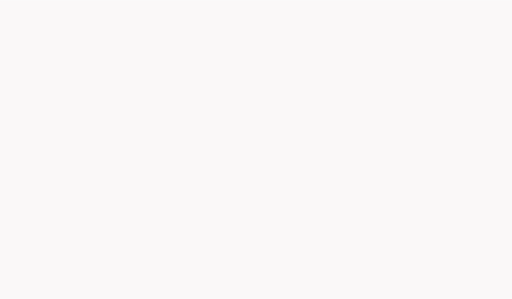
t = 0.00 s
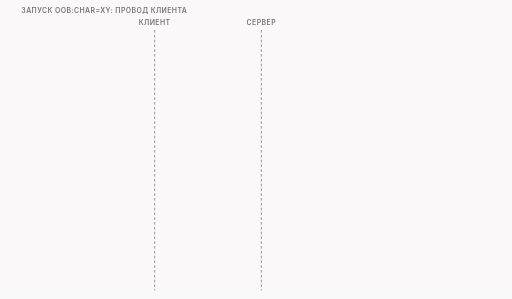
t = 1.50 s
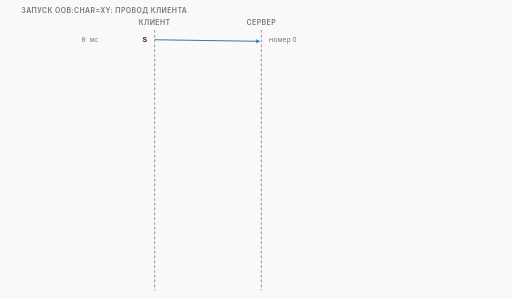
t = 3.38 s
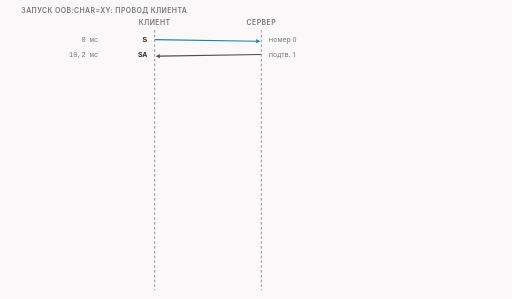
t = 4.90 s
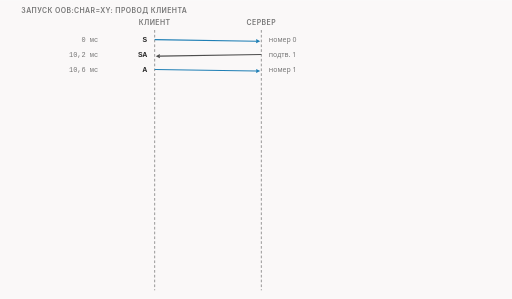
t = 6.75 s
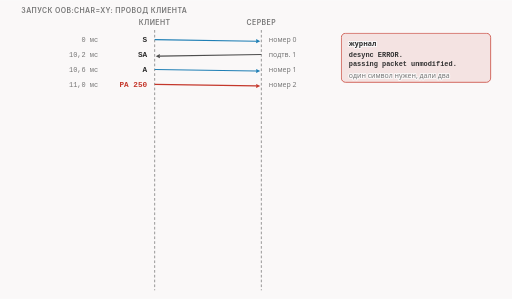
t = 8.38 s

The animated SVG that drew these frames (rendered in a browser with its animation timeline set to each time). Animation: 25 CSS @keyframes rules; frames cover the first 8.38 s, repeats indefinitely.

<svg xmlns="http://www.w3.org/2000/svg" class="video09-s14-two-chars-hole" viewBox="0 0 960 560" width="960" height="560" role="img" aria-labelledby="video09-s14-two-chars-hole-t video09-s14-two-chars-hole-d">
<title id="video09-s14-two-chars-hole-t">Ошибка после сдвига: дырка в один байт</title>
<desc id="video09-s14-two-chars-hole-d">Если дать два символа вместо одного, функция останавливается с ошибкой, но SYN и ACK уже сдвинуты, поэтому приветствие уходит с номером 2, сервер ждёт номер 1 и шесть раз подтверждает одно и то же, а приложение сервера получает 0 байт.</desc>
<style>
.video09-s14-two-chars-hole {--fg:var(--dark,#2b2b2b);--fg2:var(--darkgray,#4e4e4e);--mute:var(--gray,#767676);--line:var(--lightgray,#d4d4d4);--acc:var(--secondary,#1f7fb5);--tint:var(--highlight,rgba(178,225,255,.28));--bg:var(--light,#faf8f8);--rej:#c4372b;--rejt:rgba(196,55,43,.10);--ok:#237a4b;--okt:rgba(35,122,75,.11);--amb:#a8610a;--ambt:rgba(168,97,10,.13)}
@media (prefers-color-scheme:dark){.video09-s14-two-chars-hole {--fg:var(--dark,#ebebec);--fg2:var(--darkgray,#d4d4d4);--mute:var(--gray,#9a9a9a);--line:var(--lightgray,#4a474a);--acc:var(--secondary,#b2e1ff);--tint:var(--highlight,rgba(178,225,255,.14));--bg:var(--light,#161618);--rej:#ff8f80;--rejt:rgba(255,143,128,.14);--ok:#7fd9a1;--okt:rgba(127,217,161,.13);--amb:#f0b866;--ambt:rgba(240,184,102,.14)}}
.video09-s14-two-chars-hole .bg{fill:var(--bg)}
.video09-s14-two-chars-hole text{font-family:var(--bodyFont,'Source Sans 3'),system-ui,-apple-system,'Segoe UI',Roboto,sans-serif;font-size:16px;fill:var(--fg2);paint-order:stroke;stroke:var(--bg);stroke-width:4px;stroke-linejoin:round}
.video09-s14-two-chars-hole .tk{font-weight:600;fill:var(--fg)}
.video09-s14-two-chars-hole .sm{font-size:14.5px}
.video09-s14-two-chars-hole .smk{font-size:14.5px;font-weight:600;fill:var(--fg)}
.video09-s14-two-chars-hole .sm13{font-size:13px}
.video09-s14-two-chars-hole .sm13k{font-size:13px;font-weight:600;fill:var(--fg)}
.video09-s14-two-chars-hole .m{font-family:var(--codeFont,'JetBrains Mono'),ui-monospace,'Cascadia Code',Consolas,monospace;font-size:14.5px}
.video09-s14-two-chars-hole .mk{font-family:var(--codeFont,'JetBrains Mono'),ui-monospace,'Cascadia Code',Consolas,monospace;font-size:14.5px;font-weight:600;fill:var(--fg)}
.video09-s14-two-chars-hole .hx{font-family:var(--codeFont,'JetBrains Mono'),ui-monospace,'Cascadia Code',Consolas,monospace;font-size:14px;font-weight:600;fill:var(--fg);stroke:none}
.video09-s14-two-chars-hole .ix{font-family:var(--codeFont,'JetBrains Mono'),ui-monospace,'Cascadia Code',Consolas,monospace;font-size:13px;fill:var(--mute);stroke:none}
.video09-s14-two-chars-hole .cd{white-space:pre;font-family:var(--codeFont,'JetBrains Mono'),ui-monospace,'Cascadia Code',Consolas,monospace;font-size:13px;fill:var(--fg2);stroke:none}
.video09-s14-two-chars-hole .cdh{white-space:pre;font-family:var(--codeFont,'JetBrains Mono'),ui-monospace,'Cascadia Code',Consolas,monospace;font-size:13px;font-weight:600;fill:var(--fg);stroke:none}
.video09-s14-two-chars-hole .ml{font-family:var(--codeFont,'JetBrains Mono'),ui-monospace,'Cascadia Code',Consolas,monospace;font-size:17px;font-weight:600;fill:var(--fg)}
.video09-s14-two-chars-hole .mt{font-family:var(--codeFont,'JetBrains Mono'),ui-monospace,'Cascadia Code',Consolas,monospace;font-size:13px}
.video09-s14-two-chars-hole .big{font-size:26px;font-weight:700;fill:var(--fg)}
.video09-s14-two-chars-hole .cap{font-family:var(--headerFont,Inter),system-ui,-apple-system,'Segoe UI',Roboto,sans-serif;font-size:13px;font-weight:600;letter-spacing:.06em;text-transform:uppercase;fill:var(--mute)}
.video09-s14-two-chars-hole .mu{fill:var(--mute)}.video09-s14-two-chars-hole .fg{fill:var(--fg)}.video09-s14-two-chars-hole .acc{fill:var(--acc)}.video09-s14-two-chars-hole .rej{fill:var(--rej)}.video09-s14-two-chars-hole .ok{fill:var(--ok)}.video09-s14-two-chars-hole .amb{fill:var(--amb)}
.video09-s14-two-chars-hole .c{text-anchor:middle}.video09-s14-two-chars-hole .r{text-anchor:end}.video09-s14-two-chars-hole .ns{stroke:none}
.video09-s14-two-chars-hole .bx{fill:var(--bg);stroke:var(--line);stroke-width:1.4}
.video09-s14-two-chars-hole .bxs{fill:var(--bg);stroke:var(--mute);stroke-width:1.4}
.video09-s14-two-chars-hole .bxa{fill:var(--tint);stroke:var(--acc);stroke-width:1.4}
.video09-s14-two-chars-hole .bxr{fill:var(--rejt);stroke:var(--rej);stroke-width:1.4}
.video09-s14-two-chars-hole .bxo{fill:var(--okt);stroke:var(--ok);stroke-width:1.4}
.video09-s14-two-chars-hole .bxb{fill:var(--ambt);stroke:var(--amb);stroke-width:1.4}
.video09-s14-two-chars-hole .bxd{fill:none;stroke:var(--mute);stroke-width:1.3;stroke-dasharray:5 4}
.video09-s14-two-chars-hole .bxbd{fill:var(--ambt);stroke:var(--amb);stroke-width:1.4;stroke-dasharray:4 3}
.video09-s14-two-chars-hole .fa{fill:var(--tint);stroke:none}.video09-s14-two-chars-hole .fr{fill:var(--rejt);stroke:none}.video09-s14-two-chars-hole .fb{fill:var(--ambt);stroke:none}.video09-s14-two-chars-hole .fo{fill:var(--okt);stroke:none}
.video09-s14-two-chars-hole .fs{fill:var(--mute);fill-opacity:.22;stroke:none}
.video09-s14-two-chars-hole .lm{fill:none;stroke:var(--mute);stroke-width:1.4}
.video09-s14-two-chars-hole .lmd{fill:none;stroke:var(--mute);stroke-width:1.4;stroke-dasharray:5 4}
.video09-s14-two-chars-hole .la{fill:none;stroke:var(--acc);stroke-width:2}
.video09-s14-two-chars-hole .lf{fill:none;stroke:var(--fg2);stroke-width:2}
.video09-s14-two-chars-hole .lr{fill:none;stroke:var(--rej);stroke-width:2.4}
.video09-s14-two-chars-hole .lrd{fill:none;stroke:var(--rej);stroke-width:2;stroke-dasharray:5 4}
.video09-s14-two-chars-hole .lb{fill:none;stroke:var(--amb);stroke-width:2}
.video09-s14-two-chars-hole .lbd{fill:none;stroke:var(--amb);stroke-width:2;stroke-dasharray:6 4}
.video09-s14-two-chars-hole .lo{fill:none;stroke:var(--ok);stroke-width:2.4}
.video09-s14-two-chars-hole .hf{fill:var(--fg2)}.video09-s14-two-chars-hole .ha{fill:var(--acc)}.video09-s14-two-chars-hole .hr{fill:var(--rej)}.video09-s14-two-chars-hole .hm{fill:var(--mute)}.video09-s14-two-chars-hole .hb{fill:var(--amb)}.video09-s14-two-chars-hole .ho{fill:var(--ok)}
.video09-s14-two-chars-hole .dot{fill:var(--acc);stroke:var(--bg);stroke-width:2}
.video09-s14-two-chars-hole .dotr{fill:var(--rej);stroke:var(--bg);stroke-width:2}
.video09-s14-two-chars-hole .doto{fill:var(--ok);stroke:var(--bg);stroke-width:2}
.video09-s14-two-chars-hole .dotb{fill:var(--amb);stroke:var(--bg);stroke-width:2}
.video09-s14-two-chars-hole .hatch{fill:var(--amb);fill-opacity:.28;stroke:none}
.video09-s14-two-chars-hole .nb{fill:var(--bg);stroke:none}
.video09-s14-two-chars-hole .a{animation-duration:48s;animation-timing-function:cubic-bezier(.3,.6,.25,1);animation-iteration-count:infinite;animation-fill-mode:both}@keyframes video09-s14-two-chars-hole-k1{0%{opacity:0}0.625%{opacity:0}1.667%{opacity:1}96.667%{opacity:1}99.167%{opacity:0}100%{opacity:0}}@keyframes video09-s14-two-chars-hole-k2{0%{opacity:0}2.083%{opacity:0}3.125%{opacity:1}96.667%{opacity:1}99.167%{opacity:0}100%{opacity:0}}@keyframes video09-s14-two-chars-hole-k3{0%{opacity:0;transform:translate(0px,6px)}6.25%{opacity:0;transform:translate(0px,6px)}7.292%{opacity:1;transform:translate(0px,0px)}96.667%{opacity:1;transform:translate(0px,0px)}99.167%{opacity:0;transform:translate(0px,0px)}100%{opacity:0;transform:translate(0px,0px)}}@keyframes video09-s14-two-chars-hole-k4{0%{opacity:0;transform:translate(0px,6px)}9.167%{opacity:0;transform:translate(0px,6px)}10.208%{opacity:1;transform:translate(0px,0px)}96.667%{opacity:1;transform:translate(0px,0px)}99.167%{opacity:0;transform:translate(0px,0px)}100%{opacity:0;transform:translate(0px,0px)}}@keyframes video09-s14-two-chars-hole-k5{0%{opacity:0;transform:translate(0px,6px)}12.083%{opacity:0;transform:translate(0px,6px)}13.125%{opacity:1;transform:translate(0px,0px)}96.667%{opacity:1;transform:translate(0px,0px)}99.167%{opacity:0;transform:translate(0px,0px)}100%{opacity:0;transform:translate(0px,0px)}}@keyframes video09-s14-two-chars-hole-k6{0%{opacity:0;transform:translate(0px,6px)}15%{opacity:0;transform:translate(0px,6px)}16.042%{opacity:1;transform:translate(0px,0px)}96.667%{opacity:1;transform:translate(0px,0px)}99.167%{opacity:0;transform:translate(0px,0px)}100%{opacity:0;transform:translate(0px,0px)}}@keyframes video09-s14-two-chars-hole-k7{0%{opacity:0;transform:translate(0px,6px)}17.917%{opacity:0;transform:translate(0px,6px)}18.958%{opacity:1;transform:translate(0px,0px)}96.667%{opacity:1;transform:translate(0px,0px)}99.167%{opacity:0;transform:translate(0px,0px)}100%{opacity:0;transform:translate(0px,0px)}}@keyframes video09-s14-two-chars-hole-k8{0%{opacity:0;transform:translate(0px,6px)}20.833%{opacity:0;transform:translate(0px,6px)}21.875%{opacity:1;transform:translate(0px,0px)}96.667%{opacity:1;transform:translate(0px,0px)}99.167%{opacity:0;transform:translate(0px,0px)}100%{opacity:0;transform:translate(0px,0px)}}@keyframes video09-s14-two-chars-hole-k9{0%{opacity:0;transform:translate(0px,6px)}23.75%{opacity:0;transform:translate(0px,6px)}24.792%{opacity:1;transform:translate(0px,0px)}96.667%{opacity:1;transform:translate(0px,0px)}99.167%{opacity:0;transform:translate(0px,0px)}100%{opacity:0;transform:translate(0px,0px)}}@keyframes video09-s14-two-chars-hole-k10{0%{opacity:0;transform:translate(0px,6px)}26.667%{opacity:0;transform:translate(0px,6px)}27.708%{opacity:1;transform:translate(0px,0px)}96.667%{opacity:1;transform:translate(0px,0px)}99.167%{opacity:0;transform:translate(0px,0px)}100%{opacity:0;transform:translate(0px,0px)}}@keyframes video09-s14-two-chars-hole-k11{0%{opacity:0;transform:translate(0px,6px)}29.583%{opacity:0;transform:translate(0px,6px)}30.625%{opacity:1;transform:translate(0px,0px)}96.667%{opacity:1;transform:translate(0px,0px)}99.167%{opacity:0;transform:translate(0px,0px)}100%{opacity:0;transform:translate(0px,0px)}}@keyframes video09-s14-two-chars-hole-k12{0%{opacity:0;transform:translate(0px,6px)}32.5%{opacity:0;transform:translate(0px,6px)}33.542%{opacity:1;transform:translate(0px,0px)}96.667%{opacity:1;transform:translate(0px,0px)}99.167%{opacity:0;transform:translate(0px,0px)}100%{opacity:0;transform:translate(0px,0px)}}@keyframes video09-s14-two-chars-hole-k13{0%{opacity:0;transform:translate(0px,6px)}35.417%{opacity:0;transform:translate(0px,6px)}36.458%{opacity:1;transform:translate(0px,0px)}96.667%{opacity:1;transform:translate(0px,0px)}99.167%{opacity:0;transform:translate(0px,0px)}100%{opacity:0;transform:translate(0px,0px)}}@keyframes video09-s14-two-chars-hole-k14{0%{opacity:0;transform:translate(0px,6px)}38.333%{opacity:0;transform:translate(0px,6px)}39.375%{opacity:1;transform:translate(0px,0px)}96.667%{opacity:1;transform:translate(0px,0px)}99.167%{opacity:0;transform:translate(0px,0px)}100%{opacity:0;transform:translate(0px,0px)}}@keyframes video09-s14-two-chars-hole-k15{0%{opacity:0;transform:translate(0px,6px)}41.25%{opacity:0;transform:translate(0px,6px)}42.292%{opacity:1;transform:translate(0px,0px)}96.667%{opacity:1;transform:translate(0px,0px)}99.167%{opacity:0;transform:translate(0px,0px)}100%{opacity:0;transform:translate(0px,0px)}}@keyframes video09-s14-two-chars-hole-k16{0%{opacity:0;transform:translate(0px,6px)}44.167%{opacity:0;transform:translate(0px,6px)}45.208%{opacity:1;transform:translate(0px,0px)}96.667%{opacity:1;transform:translate(0px,0px)}99.167%{opacity:0;transform:translate(0px,0px)}100%{opacity:0;transform:translate(0px,0px)}}@keyframes video09-s14-two-chars-hole-k17{0%{opacity:0;transform:translate(0px,6px)}47.083%{opacity:0;transform:translate(0px,6px)}48.125%{opacity:1;transform:translate(0px,0px)}96.667%{opacity:1;transform:translate(0px,0px)}99.167%{opacity:0;transform:translate(0px,0px)}100%{opacity:0;transform:translate(0px,0px)}}@keyframes video09-s14-two-chars-hole-k18{0%{opacity:0;transform:translate(0px,6px)}50%{opacity:0;transform:translate(0px,6px)}51.042%{opacity:1;transform:translate(0px,0px)}96.667%{opacity:1;transform:translate(0px,0px)}99.167%{opacity:0;transform:translate(0px,0px)}100%{opacity:0;transform:translate(0px,0px)}}@keyframes video09-s14-two-chars-hole-k19{0%{opacity:0;transform:translate(0px,6px)}52.917%{opacity:0;transform:translate(0px,6px)}53.958%{opacity:1;transform:translate(0px,0px)}96.667%{opacity:1;transform:translate(0px,0px)}99.167%{opacity:0;transform:translate(0px,0px)}100%{opacity:0;transform:translate(0px,0px)}}@keyframes video09-s14-two-chars-hole-k20{0%{opacity:0}16.667%{opacity:0}17.708%{opacity:1}96.667%{opacity:1}99.167%{opacity:0}100%{opacity:0}}@keyframes video09-s14-two-chars-hole-k21{0%{opacity:0}25%{opacity:0}26.042%{opacity:1}96.667%{opacity:1}99.167%{opacity:0}100%{opacity:0}}@keyframes video09-s14-two-chars-hole-k22{0%{opacity:0}27.083%{opacity:0}28.125%{opacity:1}96.667%{opacity:1}99.167%{opacity:0}100%{opacity:0}}@keyframes video09-s14-two-chars-hole-k23{0%{opacity:0}31.25%{opacity:0}32.292%{opacity:1}96.667%{opacity:1}99.167%{opacity:0}100%{opacity:0}}@keyframes video09-s14-two-chars-hole-k24{0%{opacity:0}41.667%{opacity:0}42.708%{opacity:1}96.667%{opacity:1}99.167%{opacity:0}100%{opacity:0}}@keyframes video09-s14-two-chars-hole-k25{0%{opacity:0}58.333%{opacity:0}59.375%{opacity:1}96.667%{opacity:1}99.167%{opacity:0}100%{opacity:0}}.video09-s14-two-chars-hole .video09-s14-two-chars-hole-k1{animation-name:video09-s14-two-chars-hole-k1}.video09-s14-two-chars-hole .video09-s14-two-chars-hole-k2{animation-name:video09-s14-two-chars-hole-k2}.video09-s14-two-chars-hole .video09-s14-two-chars-hole-k3{animation-name:video09-s14-two-chars-hole-k3}.video09-s14-two-chars-hole .video09-s14-two-chars-hole-k4{animation-name:video09-s14-two-chars-hole-k4}.video09-s14-two-chars-hole .video09-s14-two-chars-hole-k5{animation-name:video09-s14-two-chars-hole-k5}.video09-s14-two-chars-hole .video09-s14-two-chars-hole-k6{animation-name:video09-s14-two-chars-hole-k6}.video09-s14-two-chars-hole .video09-s14-two-chars-hole-k7{animation-name:video09-s14-two-chars-hole-k7}.video09-s14-two-chars-hole .video09-s14-two-chars-hole-k8{animation-name:video09-s14-two-chars-hole-k8}.video09-s14-two-chars-hole .video09-s14-two-chars-hole-k9{animation-name:video09-s14-two-chars-hole-k9}.video09-s14-two-chars-hole .video09-s14-two-chars-hole-k10{animation-name:video09-s14-two-chars-hole-k10}.video09-s14-two-chars-hole .video09-s14-two-chars-hole-k11{animation-name:video09-s14-two-chars-hole-k11}.video09-s14-two-chars-hole .video09-s14-two-chars-hole-k12{animation-name:video09-s14-two-chars-hole-k12}.video09-s14-two-chars-hole .video09-s14-two-chars-hole-k13{animation-name:video09-s14-two-chars-hole-k13}.video09-s14-two-chars-hole .video09-s14-two-chars-hole-k14{animation-name:video09-s14-two-chars-hole-k14}.video09-s14-two-chars-hole .video09-s14-two-chars-hole-k15{animation-name:video09-s14-two-chars-hole-k15}.video09-s14-two-chars-hole .video09-s14-two-chars-hole-k16{animation-name:video09-s14-two-chars-hole-k16}.video09-s14-two-chars-hole .video09-s14-two-chars-hole-k17{animation-name:video09-s14-two-chars-hole-k17}.video09-s14-two-chars-hole .video09-s14-two-chars-hole-k18{animation-name:video09-s14-two-chars-hole-k18}.video09-s14-two-chars-hole .video09-s14-two-chars-hole-k19{animation-name:video09-s14-two-chars-hole-k19}.video09-s14-two-chars-hole .video09-s14-two-chars-hole-k20{animation-name:video09-s14-two-chars-hole-k20}.video09-s14-two-chars-hole .video09-s14-two-chars-hole-k21{animation-name:video09-s14-two-chars-hole-k21}.video09-s14-two-chars-hole .video09-s14-two-chars-hole-k22{animation-name:video09-s14-two-chars-hole-k22}.video09-s14-two-chars-hole .video09-s14-two-chars-hole-k23{animation-name:video09-s14-two-chars-hole-k23}.video09-s14-two-chars-hole .video09-s14-two-chars-hole-k24{animation-name:video09-s14-two-chars-hole-k24}.video09-s14-two-chars-hole .video09-s14-two-chars-hole-k25{animation-name:video09-s14-two-chars-hole-k25}@media (prefers-reduced-motion:reduce){.video09-s14-two-chars-hole .a{animation:none}.video09-s14-two-chars-hole .tr{display:none}}</style>
<rect class="bg" x="0" y="0" width="960" height="560"/>
<g class="a video09-s14-two-chars-hole-k1"><text class="cap" x="40" y="24">запуск oob:char=XY: провод клиента</text></g>
<g class="a video09-s14-two-chars-hole-k2"><path class="lmd" d="M290 56L290 544"/><path class="lmd" d="M490 56L490 544"/><text class="cap c" x="290" y="46">клиент</text><text class="cap c" x="490" y="46">сервер</text></g>
<g class="a video09-s14-two-chars-hole-k3"><path class="la" d="M290 74L480.3 76.9"/><polygon class="ha" points="488,77 480.2,80.7 480.4,73"/><text class="mk r" x="276" y="79">S</text><text class="mt r mu" x="184" y="79">0 мс</text><text class="sm13 mu" x="504" y="79">номер 0</text></g>
<g class="a video09-s14-two-chars-hole-k4"><path class="lf" d="M490 102L299.7 104.9"/><polygon class="hf" points="292,105 299.6,101 299.8,108.7"/><text class="mk r" x="276" y="107">SA</text><text class="mt r mu" x="184" y="107">10,2 мс</text><text class="sm13 mu" x="504" y="107">подтв. 1</text></g>
<g class="a video09-s14-two-chars-hole-k5"><path class="la" d="M290 130L480.3 132.9"/><polygon class="ha" points="488,133 480.2,136.7 480.4,129"/><text class="mk r" x="276" y="135">A</text><text class="mt r mu" x="184" y="135">10,6 мс</text><text class="sm13 mu" x="504" y="135">номер 1</text></g>
<g class="a video09-s14-two-chars-hole-k6"><path class="lr" d="M290 158L480.3 160.9"/><polygon class="hr" points="488,161 480.2,164.7 480.4,157"/><text class="mk r rej" x="276" y="163">PA 250</text><text class="mt r mu" x="184" y="163">11,0 мс</text><text class="sm13 mu" x="504" y="163">номер 2</text></g>
<g class="a video09-s14-two-chars-hole-k7"><path class="lf" d="M490 186L299.7 188.9"/><polygon class="hf" points="292,189 299.6,185 299.8,192.7"/><text class="mk r" x="276" y="191">A</text><text class="mt r mu" x="184" y="191">21,1 мс</text><text class="sm13 mu" x="504" y="191">подтв. 1</text></g>
<g class="a video09-s14-two-chars-hole-k8"><path class="lr" d="M290 214L480.3 216.9"/><polygon class="hr" points="488,217 480.2,220.7 480.4,213"/><text class="mk r rej" x="276" y="219">PA 250</text><text class="mt r mu" x="184" y="219">225,0 мс</text><text class="sm13 mu" x="504" y="219">номер 2</text></g>
<g class="a video09-s14-two-chars-hole-k9"><path class="lf" d="M490 242L299.7 244.9"/><polygon class="hf" points="292,245 299.6,241 299.8,248.7"/><text class="mk r" x="276" y="247">A</text><text class="mt r mu" x="184" y="247">235,2 мс</text><text class="sm13 mu" x="504" y="247">подтв. 1</text></g>
<g class="a video09-s14-two-chars-hole-k10"><path class="lr" d="M290 270L480.3 272.9"/><polygon class="hr" points="488,273 480.2,276.7 480.4,269"/><text class="mk r rej" x="276" y="275">PA 250</text><text class="mt r mu" x="184" y="275">441,0 мс</text><text class="sm13 mu" x="504" y="275">номер 2</text></g>
<g class="a video09-s14-two-chars-hole-k11"><path class="lf" d="M490 298L299.7 300.9"/><polygon class="hf" points="292,301 299.6,297 299.8,304.7"/><text class="mk r" x="276" y="303">A</text><text class="mt r mu" x="184" y="303">451,1 мс</text><text class="sm13 mu" x="504" y="303">подтв. 1</text></g>
<g class="a video09-s14-two-chars-hole-k12"><path class="lr" d="M290 326L480.3 328.9"/><polygon class="hr" points="488,329 480.2,332.7 480.4,325"/><text class="mk r rej" x="276" y="331">PA 250</text><text class="mt r mu" x="184" y="331">889,1 мс</text><text class="sm13 mu" x="504" y="331">номер 2</text></g>
<g class="a video09-s14-two-chars-hole-k13"><path class="lf" d="M490 354L299.7 356.9"/><polygon class="hf" points="292,357 299.6,353 299.8,360.7"/><text class="mk r" x="276" y="359">A</text><text class="mt r mu" x="184" y="359">899,3 мс</text><text class="sm13 mu" x="504" y="359">подтв. 1</text></g>
<g class="a video09-s14-two-chars-hole-k14"><path class="lr" d="M290 382L480.3 384.9"/><polygon class="hr" points="488,385 480.2,388.7 480.4,381"/><text class="mk r rej" x="276" y="387">PA 250</text><text class="mt r mu" x="184" y="387">1753,0 мс</text><text class="sm13 mu" x="504" y="387">номер 2</text></g>
<g class="a video09-s14-two-chars-hole-k15"><path class="lf" d="M490 410L299.7 412.9"/><polygon class="hf" points="292,413 299.6,409 299.8,416.7"/><text class="mk r" x="276" y="415">A</text><text class="mt r mu" x="184" y="415">1763,2 мс</text><text class="sm13 mu" x="504" y="415">подтв. 1</text></g>
<g class="a video09-s14-two-chars-hole-k16"><path class="lf" d="M490 438L299.7 440.9"/><polygon class="hf" points="292,441 299.6,437 299.8,444.7"/><text class="mk r" x="276" y="443">FA</text><text class="mt r mu" x="184" y="443">2021,8 мс</text><text class="sm13 mu" x="504" y="443">закрытие сервера</text></g>
<g class="a video09-s14-two-chars-hole-k17"><path class="la" d="M290 466L480.3 468.9"/><polygon class="ha" points="488,469 480.2,472.7 480.4,465"/><text class="mk r" x="276" y="471">A</text><text class="mt r mu" x="184" y="471">2028,8 мс</text><text class="sm13 mu" x="504" y="471">номер 252</text></g>
<g class="a video09-s14-two-chars-hole-k18"><path class="lr" d="M290 494L480.3 496.9"/><polygon class="hr" points="488,497 480.2,500.7 480.4,493"/><text class="mk r rej" x="276" y="499">PA 250</text><text class="mt r mu" x="184" y="499">3481,0 мс</text><text class="sm13 mu" x="504" y="499">номер 2</text></g>
<g class="a video09-s14-two-chars-hole-k19"><path class="lr" d="M490 522L299.7 524.9"/><polygon class="hr" points="292,525 299.6,521 299.8,528.7"/><text class="mk r" x="276" y="527">R</text><text class="mt r mu" x="184" y="527">3491,1 мс</text><text class="sm13 mu" x="504" y="527">сброс</text></g>
<g class="a video09-s14-two-chars-hole-k20"><rect class="bxr" x="640" y="62" width="280" height="92" rx="8"/><text class="sm13k" x="654" y="86">журнал</text><text class="cdh" x="654" y="106">desync ERROR.</text><text class="cdh" x="654" y="124">passing packet unmodified.</text><text class="sm13 mu" x="654" y="146">один символ нужен, дали два</text></g>
<g class="a video09-s14-two-chars-hole-k21"><text class="cap" x="640" y="184">ленточка номеров</text></g>
<g class="a video09-s14-two-chars-hole-k22"><rect class="bxr" x="640" y="194" width="38" height="38" rx="4"/><text class="mk c rej" x="659" y="219">1</text><rect class="bxa" x="680" y="194" width="240" height="38" rx="4"/><text class="mk c" x="800" y="219">2 … 251</text></g>
<g class="a video09-s14-two-chars-hole-k23"><text class="smk" x="640" y="254">сервер ждёт номер 1,</text><text class="smk" x="640" y="274">клиент начал с номера 2</text><text class="sm13" x="640" y="296">между ними дырка в один байт,</text><text class="sm13" x="640" y="314">заполнить её некому</text></g>
<g class="a video09-s14-two-chars-hole-k24"><rect class="bx" x="640" y="328" width="280" height="122" rx="8"/><text class="smk" x="654" y="350">шесть копий за 3,5 с</text><text class="sm13" x="654" y="372">сервер раз за разом подтверждает</text><text class="sm13" x="654" y="390">одно и то же: «жду номер один»</text><text class="sm13 mu" x="654" y="420">потом закрытие со стороны сервера</text><text class="sm13 mu" x="654" y="438">и последний сброс</text></g>
<g class="a video09-s14-two-chars-hole-k25"><rect class="bxr" x="640" y="462" width="280" height="78" rx="8"/><text class="smk" x="654" y="486">приложение сервера: 0 байт</text><text class="mk rej" x="654" y="516">клиент: reply b''</text></g>
</svg>
